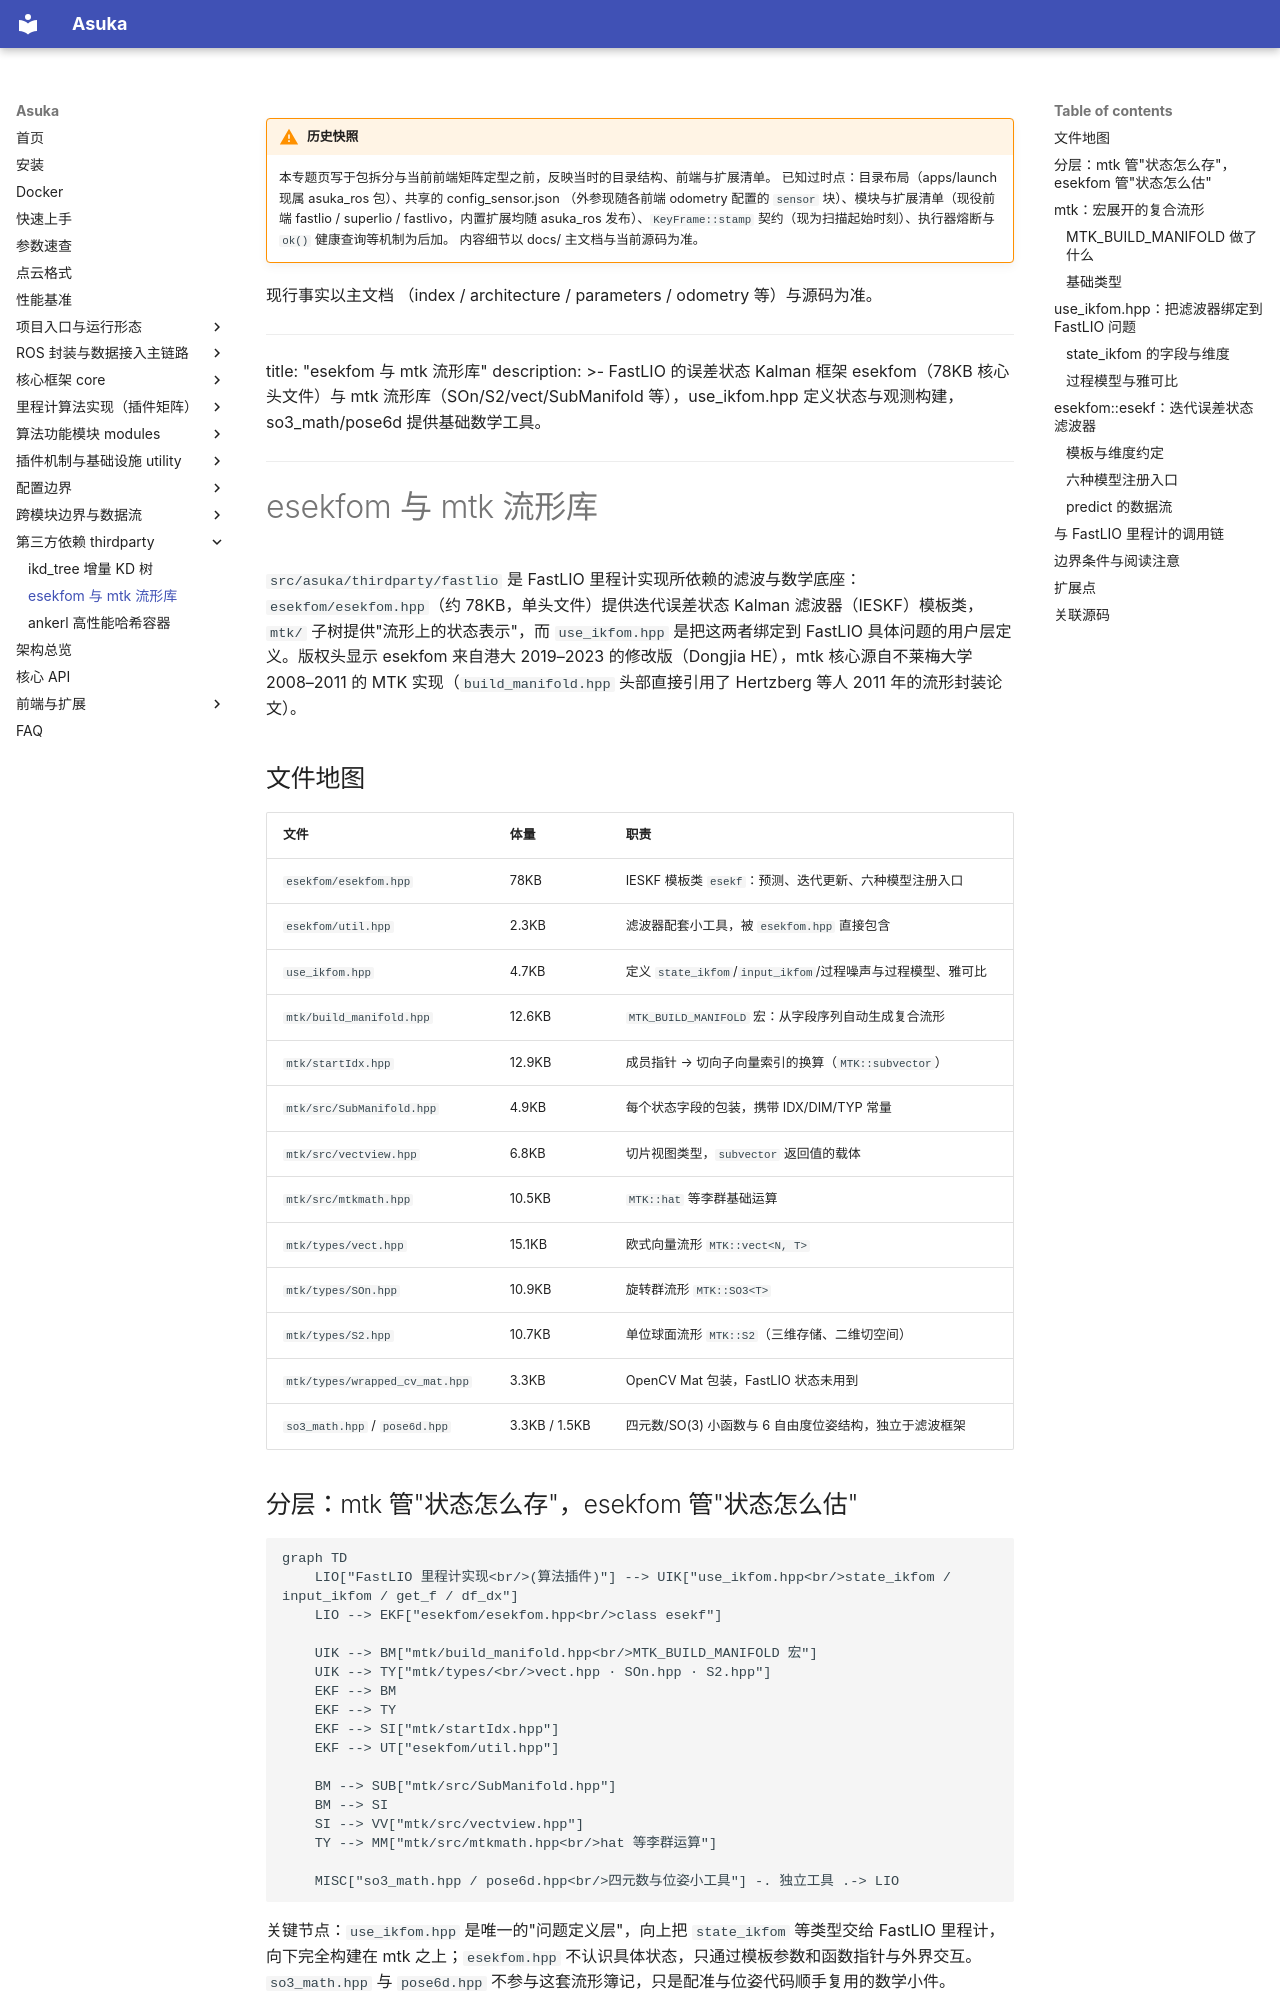

repository: AphroraC/asuka · page: wiki/thirdparty/02.html · generator: mkdocs

!!! warning "历史快照"

    本专题页写于包拆分与当前前端矩阵定型之前，反映当时的目录结构、前端与扩展清单。
    已知过时点：目录布局（apps/launch 现属 asuka_ros 包）、共享的 config_sensor.json
    （外参现随各前端 odometry 配置的 `sensor` 块）、模块与扩展清单（现役前端
    fastlio / superlio / fastlivo，内置扩展均随 asuka_ros 发布）、`KeyFrame::stamp`
    契约（现为扫描起始时刻）、执行器熔断与 `ok()` 健康查询等机制为后加。
    内容细节以 docs/ 主文档与当前源码为准。

现行事实以主文档
    （index / architecture / parameters / odometry 等）与源码为准。

---
title: "esekfom 与 mtk 流形库"
description: >-
  FastLIO 的误差状态 Kalman 框架 esekfom（78KB 核心头文件）与 mtk 流形库（SOn/S2/vect/SubManifold 等），use_ikfom.hpp 定义状态与观测构建，so3_math/pose6d 提供基础数学工具。
---

# esekfom 与 mtk 流形库

`src/asuka/thirdparty/fastlio` 是 FastLIO 里程计实现所依赖的滤波与数学底座：`esekfom/esekfom.hpp`（约 78KB，单头文件）提供迭代误差状态 Kalman 滤波器（IESKF）模板类，`mtk/` 子树提供"流形上的状态表示"，而 `use_ikfom.hpp` 是把这两者绑定到 FastLIO 具体问题的用户层定义。版权头显示 esekfom 来自港大 2019–2023 的修改版（Dongjia HE），mtk 核心源自不莱梅大学 2008–2011 的 MTK 实现（`build_manifold.hpp` 头部直接引用了 Hertzberg 等人 2011 年的流形封装论文）。

## 文件地图

| 文件 | 体量 | 职责 |
| --- | --- | --- |
| `esekfom/esekfom.hpp` | 78KB | IESKF 模板类 `esekf`：预测、迭代更新、六种模型注册入口 |
| `esekfom/util.hpp` | 2.3KB | 滤波器配套小工具，被 `esekfom.hpp` 直接包含 |
| `use_ikfom.hpp` | 4.7KB | 定义 `state_ikfom`/`input_ikfom`/过程噪声与过程模型、雅可比 |
| `mtk/build_manifold.hpp` | 12.6KB | `MTK_BUILD_MANIFOLD` 宏：从字段序列自动生成复合流形 |
| `mtk/startIdx.hpp` | 12.9KB | 成员指针 → 切向子向量索引的换算（`MTK::subvector`） |
| `mtk/src/SubManifold.hpp` | 4.9KB | 每个状态字段的包装，携带 IDX/DIM/TYP 常量 |
| `mtk/src/vectview.hpp` | 6.8KB | 切片视图类型，`subvector` 返回值的载体 |
| `mtk/src/mtkmath.hpp` | 10.5KB | `MTK::hat` 等李群基础运算 |
| `mtk/types/vect.hpp` | 15.1KB | 欧式向量流形 `MTK::vect<N, T>` |
| `mtk/types/SOn.hpp` | 10.9KB | 旋转群流形 `MTK::SO3<T>` |
| `mtk/types/S2.hpp` | 10.7KB | 单位球面流形 `MTK::S2`（三维存储、二维切空间） |
| `mtk/types/wrapped_cv_mat.hpp` | 3.3KB | OpenCV Mat 包装，FastLIO 状态未用到 |
| `so3_math.hpp` / `pose6d.hpp` | 3.3KB / 1.5KB | 四元数/SO(3) 小函数与 6 自由度位姿结构，独立于滤波框架 |
